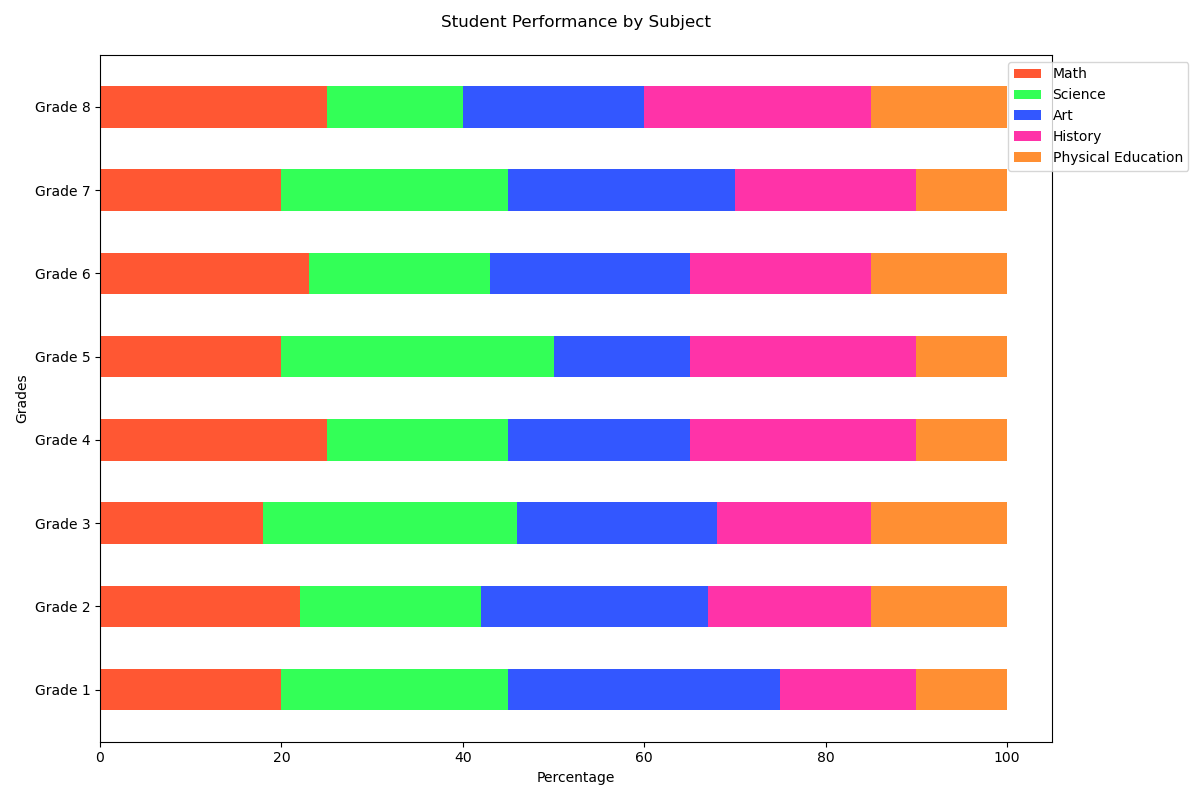

The data file committed next to this chart (first rows):
Category, Math, Science, Art, History, Physical Education
Grade 1, 20, 25, 30, 15, 10
Grade 2, 22, 20, 25, 18, 15
Grade 3, 18, 28, 22, 17, 15
Grade 4, 25, 20, 20, 25, 10
Grade 5, 20, 30, 15, 25, 10
Grade 6, 23, 20, 22, 20, 15
Grade 7, 20, 25, 25, 20, 10
Grade 8, 25, 15, 20, 25, 15
